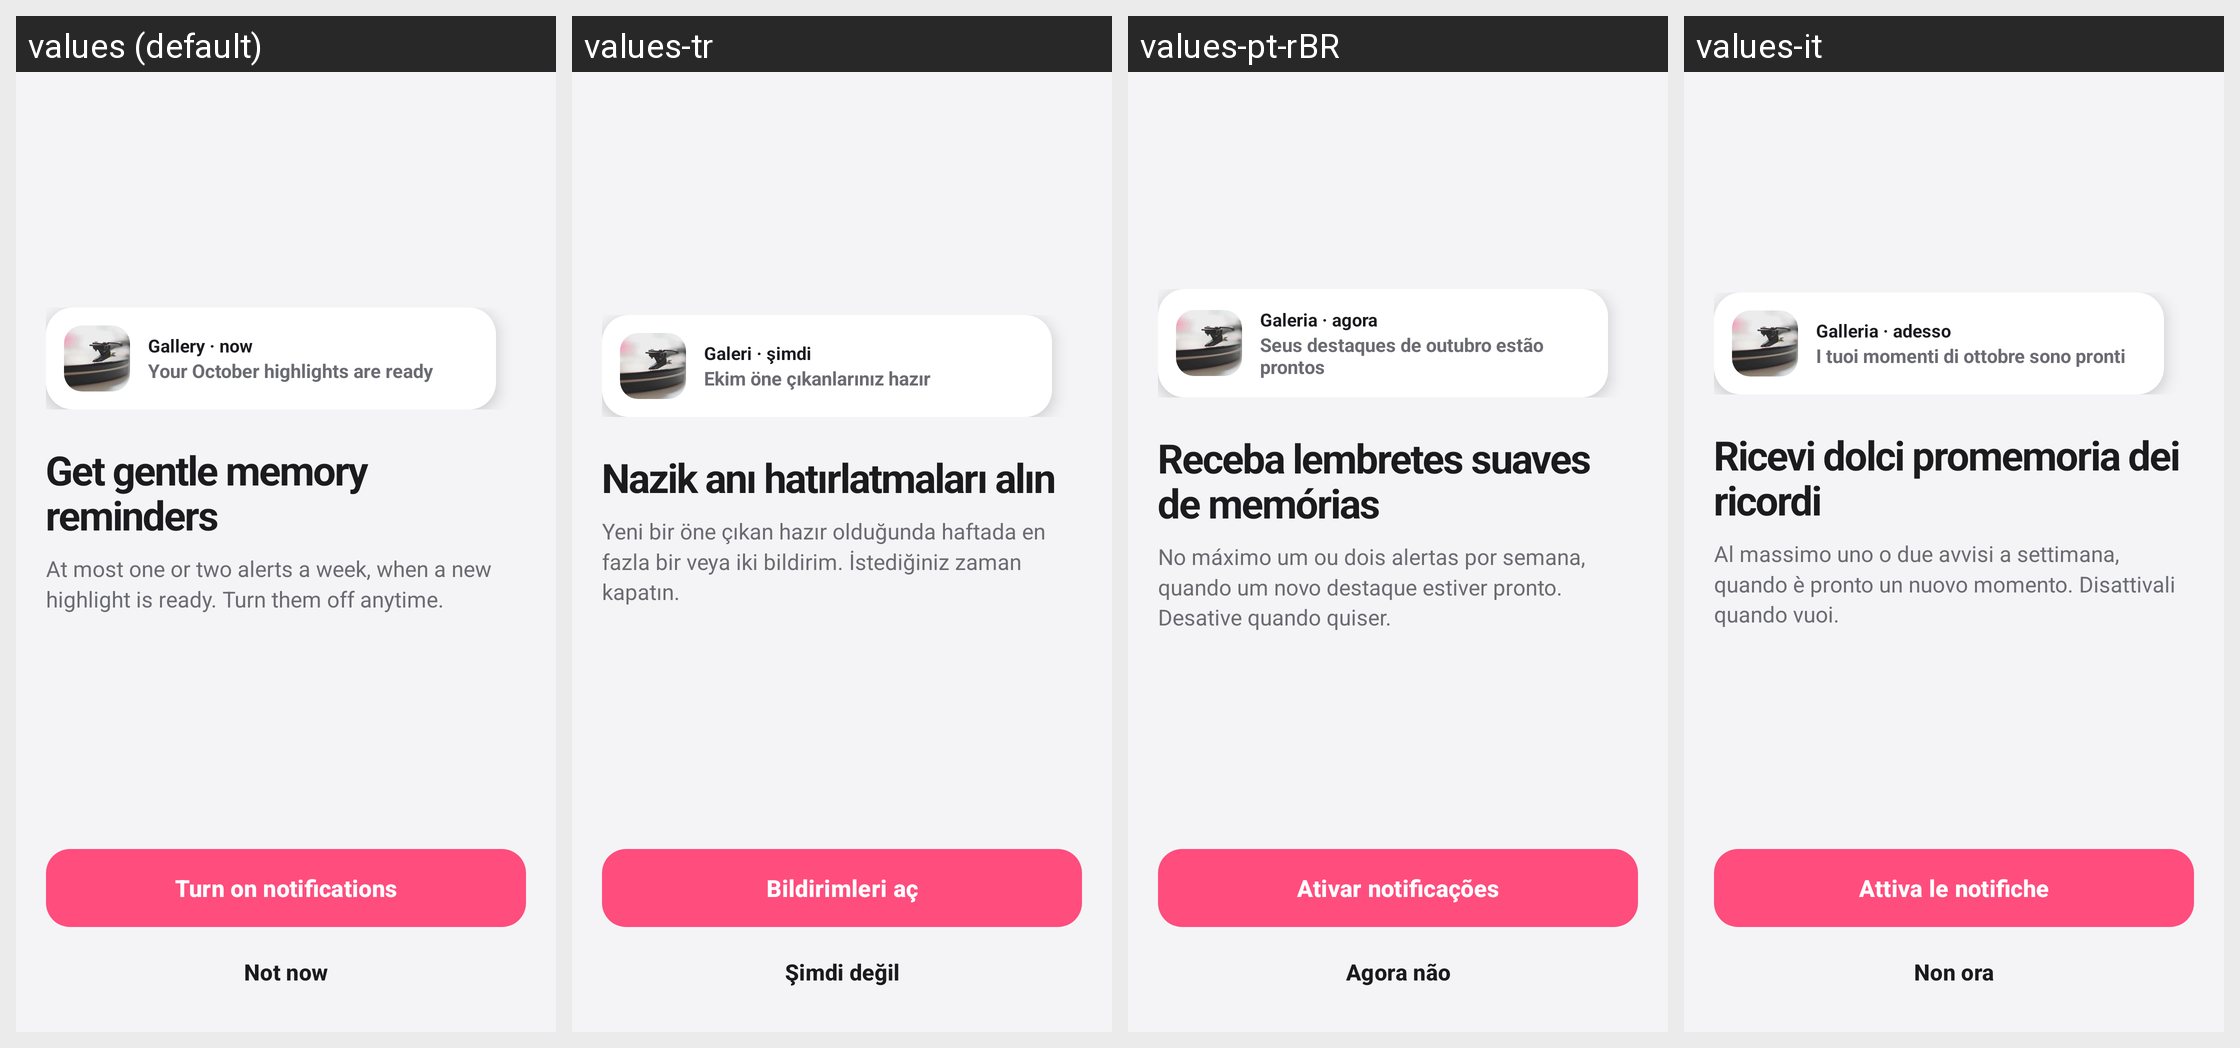

For this localized Android screen grid, give each drawn string resource with its value in every locale shown.
Android screen res/layout/activity_noti_permission.xml rendered under 4 locales, left to right: values (default), values-tr, values-pt-rBR, values-it. Device: Nexus 5 (rendered at 1080×1920; each locale shown at half size, 540×960, under a caption strip naming it); theme Theme.ThirdGallery.
Other locales in the repository, not shown: values-af, values-de, values-el, values-en-rGB, values-es, values-fil, values-fr, values-hi, values-in, values-ja, values-ko, values-nl, values-pt-rPT, values-ru, values-th, values-zh.
Strings drawn on this screen, with the default value and each locale's value (text and hints the layout hard-codes, and strings that could not be matched under every locale, appear in the picture but are not listed):

perm_noti_preview_title
  values: Gallery · now
  values-tr: Galeri · şimdi
  values-pt-rBR: Galeria · agora
  values-it: Galleria · adesso

perm_noti_preview_body
  values: Your October highlights are ready
  values-tr: Ekim öne çıkanlarınız hazır
  values-pt-rBR: Seus destaques de outubro estão prontos
  values-it: I tuoi momenti di ottobre sono pronti

perm_noti_title
  values: Get gentle memory reminders
  values-tr: Nazik anı hatırlatmaları alın
  values-pt-rBR: Receba lembretes suaves de memórias
  values-it: Ricevi dolci promemoria dei ricordi

perm_noti_subtitle
  values: At most one or two alerts a week, when a new highlight is ready. Turn them off anytime.
  values-tr: Yeni bir öne çıkan hazır olduğunda haftada en fazla bir veya iki bildirim. İstediğiniz zaman kapatın.
  values-pt-rBR: No máximo um ou dois alertas por semana, quando um novo destaque estiver pronto. Desative quando quiser.
  values-it: Al massimo uno o due avvisi a settimana, quando è pronto un nuovo momento. Disattivali quando vuoi.

perm_noti_turn_on
  values: Turn on notifications
  values-tr: Bildirimleri aç
  values-pt-rBR: Ativar notificações
  values-it: Attiva le notifiche

perm_noti_not_now
  values: Not now
  values-tr: Şimdi değil
  values-pt-rBR: Agora não
  values-it: Non ora
